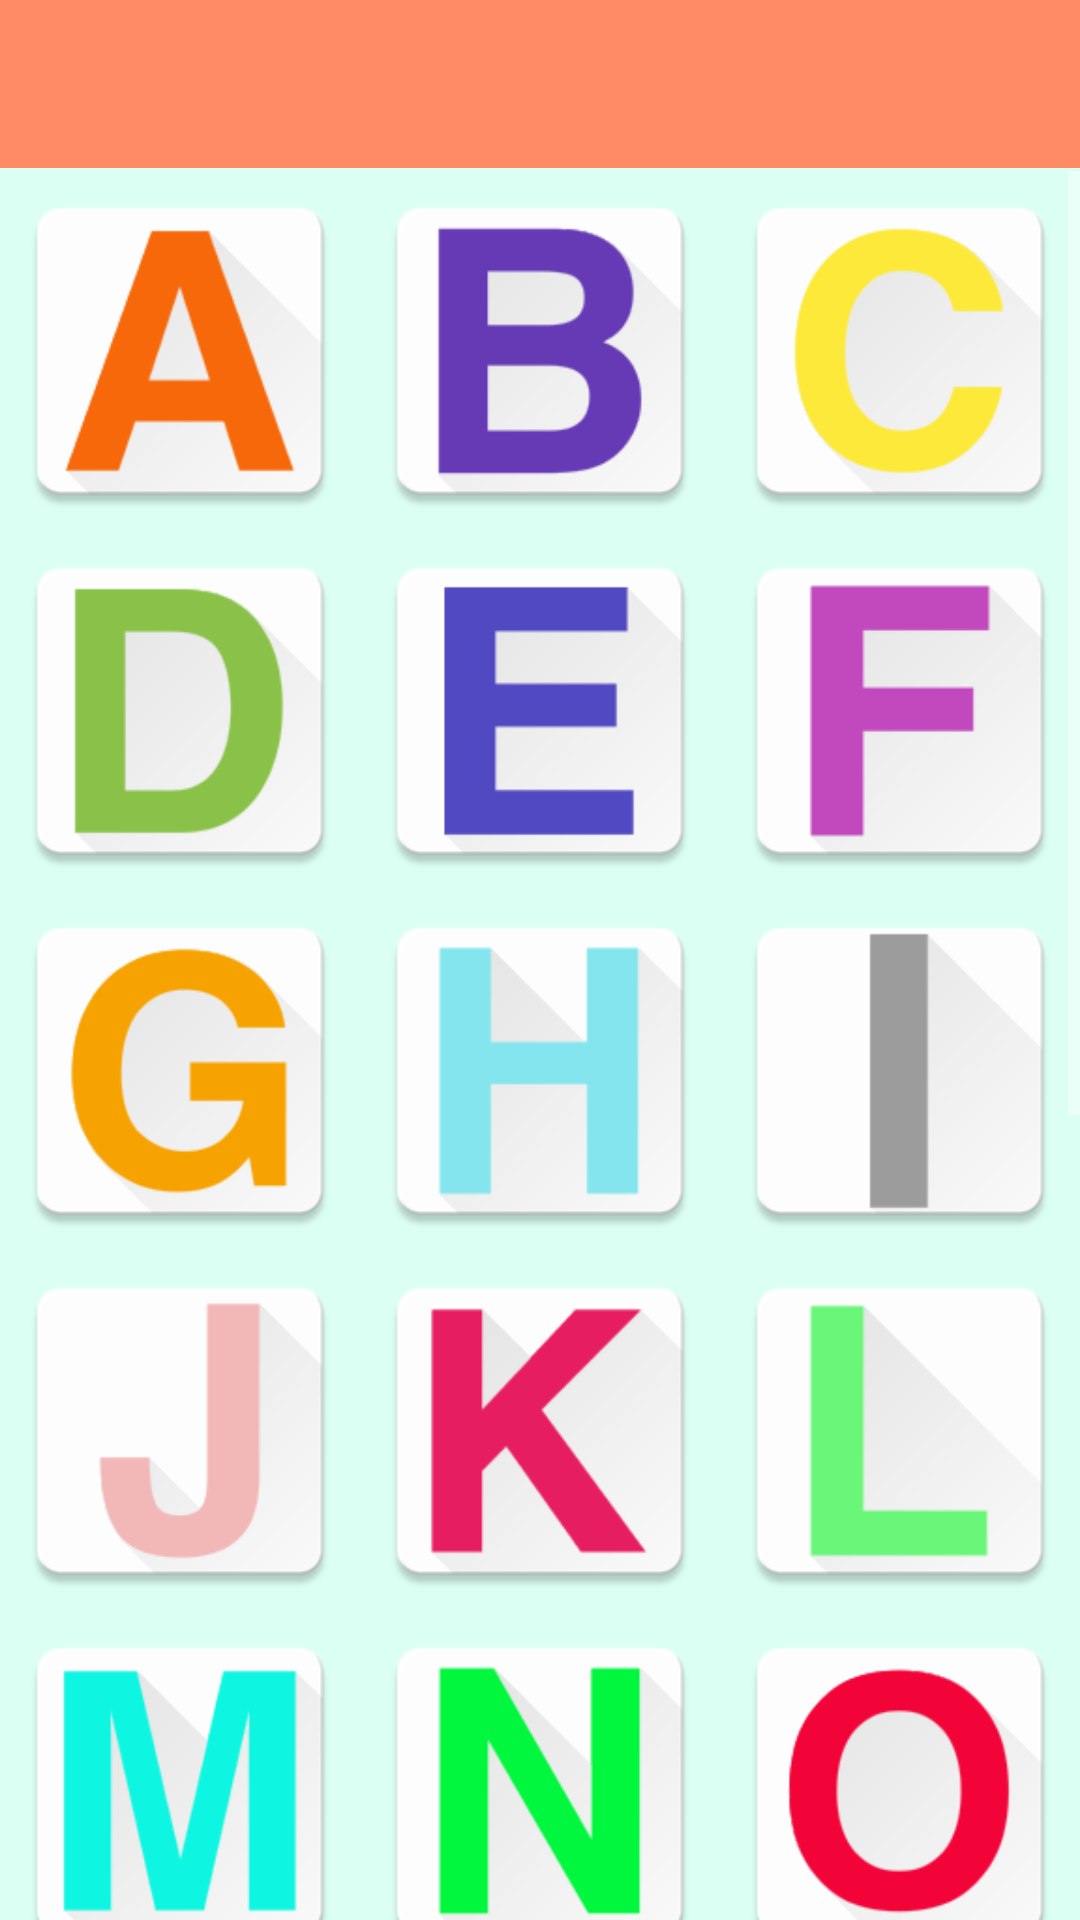

Android layout source for this screen:
<!-- AndroidManifest.xml: application theme AppTheme -->
<!-- res/layout/activity_alphabet.xml -->
<RelativeLayout xmlns:android="http://schemas.android.com/apk/res/android"
    xmlns:tools="http://schemas.android.com/tools"
    android:layout_width="match_parent"
    android:layout_height="match_parent"
    tools:context="com.example.example.learningisfun.alphabet"
    android:background="#ffdcfff4"
    >

    <android.support.v7.widget.Toolbar
        xmlns:android="http://schemas.android.com/apk/res/android"
        xmlns:app="http://schemas.android.com/apk/res-auto"
        android:id="@+id/toolbar"
        android:layout_width="match_parent"
        android:layout_height="wrap_content"
        android:background="@color/color_primary"
        android:title="@string/app_name"
        app:theme="@style/GalaxyZooThemeToolbarDarkOverflow"
        app:popupTheme="@style/Theme.AppCompat.NoActionBar" />

    <ScrollView
        android:layout_width="match_parent"
        android:layout_height="wrap_content"
        android:layout_marginTop="57dp">
    <GridLayout
        android:layout_width="match_parent"
        android:layout_height="fill_parent"
        android:layout_alignParentTop="true"
        android:layout_alignParentLeft="true"
        android:layout_alignParentStart="true" >

        <Button
            android:layout_width="120dp"
            android:layout_height="120dp"

            android:id="@+id/a"
            android:layout_row="0"
            android:layout_column="0"
            android:background="@mipmap/a1"/>

        <Button
            android:layout_width="120dp"
            android:layout_height="120dp"

            android:id="@+id/b"
            android:layout_row="0"
            android:layout_column="1"
            android:background="@mipmap/b"/>

        <Button
            android:layout_width="120dp"
            android:layout_height="120dp"

            android:id="@+id/c"
            android:layout_row="0"
            android:layout_column="2"
            android:background="@mipmap/c"/>

        <Button
            android:layout_width="120dp"
            android:layout_height="120dp"

            android:id="@+id/d"
            android:layout_row="1"
            android:layout_column="0"
            android:background="@mipmap/d"/>

        <Button
            android:layout_width="120dp"
            android:layout_height="120dp"

            android:id="@+id/e"
            android:layout_row="1"
            android:layout_column="1"
            android:background="@mipmap/e"/>

        <Button
            android:layout_width="120dp"
            android:layout_height="120dp"

            android:id="@+id/f"
            android:layout_row="1"
            android:layout_column="2"
            android:background="@mipmap/f"/>

        <Button
            android:layout_width="120dp"
            android:layout_height="120dp"

            android:id="@+id/g"
            android:layout_row="2"
            android:layout_column="0"
            android:background="@mipmap/g"/>

        <Button
            android:layout_width="120dp"
            android:layout_height="120dp"

            android:id="@+id/h"
            android:layout_row="2"
            android:layout_column="1"
            android:background="@mipmap/h"/>

        <Button
            android:layout_width="120dp"
            android:layout_height="120dp"

            android:id="@+id/i"
            android:layout_row="2"
            android:layout_column="2"
            android:background="@mipmap/i"/>

        <Button
            android:layout_width="120dp"
            android:layout_height="120dp"

            android:id="@+id/j"
            android:layout_row="3"
            android:layout_column="0"
            android:background="@mipmap/j"/>

        <Button
            android:layout_width="120dp"
            android:layout_height="120dp"

            android:id="@+id/k"
            android:layout_row="3"
            android:layout_column="1"
            android:background="@mipmap/k"/>

        <Button
            android:layout_width="120dp"
            android:layout_height="120dp"

            android:id="@+id/l"
            android:layout_row="3"
            android:layout_column="2"
            android:background="@mipmap/l"/>

        <Button
            android:layout_width="120dp"
            android:layout_height="120dp"

            android:id="@+id/m"
            android:layout_row="4"
            android:layout_column="0"
            android:background="@mipmap/m"/>

        <Button
            android:layout_width="120dp"
            android:layout_height="120dp"

            android:id="@+id/n"
            android:layout_row="4"
            android:layout_column="1"
            android:background="@mipmap/n"/>

        <Button
            android:layout_width="120dp"
            android:layout_height="120dp"

            android:id="@+id/o"
            android:layout_row="4"
            android:layout_column="2"
            android:background="@mipmap/o"/>

        <Button
            android:layout_width="120dp"
            android:layout_height="120dp"

            android:id="@+id/p"
            android:layout_row="5"
            android:layout_column="0"
            android:background="@mipmap/p"/>

        <Button
            android:layout_width="120dp"
            android:layout_height="120dp"

            android:id="@+id/q"
            android:layout_row="5"
            android:layout_column="1"
            android:background="@mipmap/q"
            />

        <Button
            android:layout_width="120dp"
            android:layout_height="120dp"

            android:id="@+id/r"
            android:layout_row="5"
            android:layout_column="2"
            android:background="@mipmap/r"/>

        <Button
            android:layout_width="120dp"
            android:layout_height="120dp"

            android:id="@+id/s"
            android:layout_row="6"
            android:layout_column="0"
            android:background="@mipmap/s"/>

        <Button
            android:layout_width="120dp"
            android:layout_height="120dp"

            android:id="@+id/t"
            android:layout_row="6"
            android:layout_column="1"
            android:background="@mipmap/t"/>

        <Button
            android:layout_width="120dp"
            android:layout_height="120dp"

            android:id="@+id/u"
            android:layout_row="6"
            android:layout_column="2"
            android:background="@mipmap/u"/>

        <Button
            android:layout_width="120dp"
            android:layout_height="120dp"

            android:id="@+id/v"
            android:layout_row="7"
            android:layout_column="0"
            android:background="@mipmap/v"/>

        <Button
            android:layout_width="120dp"
            android:layout_height="120dp"

            android:id="@+id/w"
            android:layout_row="7"
            android:layout_column="1"
            android:background="@mipmap/w"/>

        <Button
            android:layout_width="120dp"
            android:layout_height="120dp"

            android:id="@+id/x"
            android:layout_row="7"
            android:layout_column="2"
            android:background="@mipmap/x"/>

        <Button
            android:layout_width="120dp"
            android:layout_height="120dp"

            android:id="@+id/y"
            android:layout_row="8"
            android:layout_column="0"
            android:background="@mipmap/y"/>

        <Button
            android:layout_width="120dp"
            android:layout_height="120dp"

            android:id="@+id/z"
            android:layout_row="8"
            android:layout_column="2"
            android:background="@mipmap/z"/>

    </GridLayout>
    </ScrollView>
</RelativeLayout>
<!-- resources referenced by this layout -->
<resources>
  <color name="color_primary">#FF8A65</color>
  <!-- mipmap a1: png bitmap (mipmap-hdpi, 8983 bytes) -->
  <!-- mipmap b: png bitmap (mipmap-hdpi, 7636 bytes) -->
  <!-- mipmap c: png bitmap (mipmap-hdpi, 8335 bytes) -->
  <!-- mipmap d: png bitmap (mipmap-hdpi, 7828 bytes) -->
  <!-- mipmap e: png bitmap (mipmap-hdpi, 5266 bytes) -->
  <!-- mipmap f: png bitmap (mipmap-hdpi, 5170 bytes) -->
  <!-- mipmap g: png bitmap (mipmap-hdpi, 9080 bytes) -->
  <!-- mipmap h: png bitmap (mipmap-hdpi, 5928 bytes) -->
  <!-- mipmap i: png bitmap (mipmap-hdpi, 5026 bytes) -->
  <!-- mipmap j: png bitmap (mipmap-hdpi, 6470 bytes) -->
  <!-- mipmap k: png bitmap (mipmap-hdpi, 8226 bytes) -->
  <!-- mipmap l: png bitmap (mipmap-hdpi, 4923 bytes) -->
  <!-- mipmap m: png bitmap (mipmap-hdpi, 9454 bytes) -->
  <!-- mipmap n: png bitmap (mipmap-hdpi, 7970 bytes) -->
  <!-- mipmap o: png bitmap (mipmap-hdpi, 9587 bytes) -->
  <!-- mipmap p: png bitmap (mipmap-hdpi, 6472 bytes) -->
  <!-- mipmap q: png bitmap (mipmap-hdpi, 10319 bytes) -->
  <!-- mipmap r: png bitmap (mipmap-hdpi, 7797 bytes) -->
  <!-- mipmap s: png bitmap (mipmap-hdpi, 9329 bytes) -->
  <!-- mipmap t: png bitmap (mipmap-hdpi, 5464 bytes) -->
  <!-- mipmap u: png bitmap (mipmap-hdpi, 7486 bytes) -->
  <!-- mipmap v: png bitmap (mipmap-hdpi, 9499 bytes) -->
  <!-- mipmap w: png bitmap (mipmap-hdpi, 11279 bytes) -->
  <!-- mipmap x: png bitmap (mipmap-hdpi, 9628 bytes) -->
  <!-- mipmap y: png bitmap (mipmap-hdpi, 7711 bytes) -->
  <!-- mipmap z: png bitmap (mipmap-hdpi, 7067 bytes) -->
  <string name="app_name">LearningIsFun</string>
  <style name="GalaxyZooThemeToolbarDarkOverflow" parent="Theme.AppCompat.NoActionBar">
          
          <item name="android:textColorPrimary">@color/abc_primary_text_material_light</item>
  
          
          
  
          
          <item name="actionMenuTextColor">@color/abc_primary_text_material_light</item>
          
          <item name="android:textColorSecondary">@color/abc_secondary_text_material_light</item>
  
          
          
  
      </style>
  <style name="AppTheme" parent="AppTheme.Base">
          
      </style>
  <style name="AppTheme.Base" parent="Theme.AppCompat.NoActionBar">
          
          <item name="colorPrimary">@color/color_primary</item>
  
          
          <item name="colorPrimaryDark">@color/color_primary_dark</item>
  
          
          <item name="colorAccent">@color/color_accent</item>
      </style>
  <color name="color_primary_dark">#FF7043</color>
  <color name="color_accent">#FFCCBC</color>
</resources>
